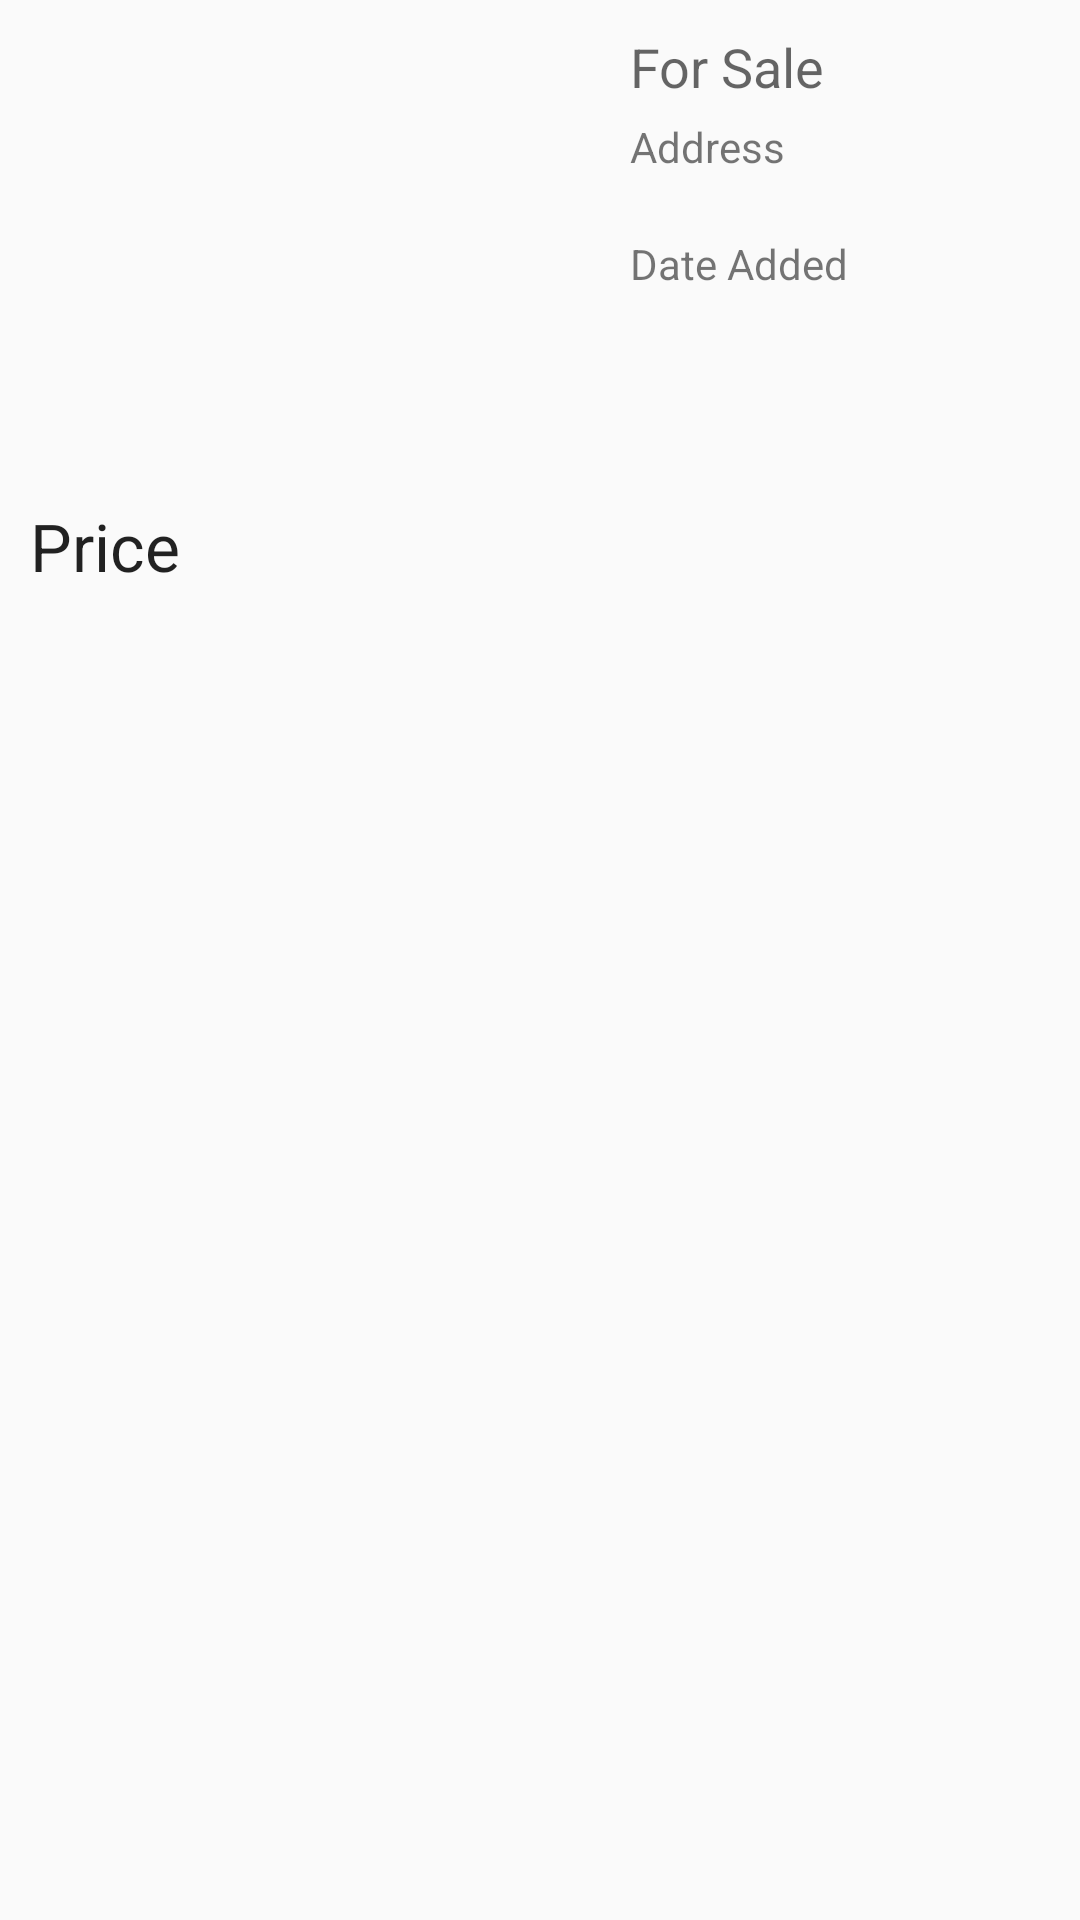

The Android layout XML behind this screen, and the referenced resources:
<!-- AndroidManifest.xml: application theme AppTheme -->
<!-- res/layout/property_list_row.xml -->
<?xml version="1.0" encoding="utf-8"?>
<LinearLayout
    xmlns:android="http://schemas.android.com/apk/res/android"
    xmlns:app="http://schemas.android.com/apk/res-auto"
    android:layout_width="match_parent"
    android:layout_height="match_parent"
    android:padding="10dp"
    android:orientation="vertical">
    <LinearLayout
        android:layout_width="match_parent"
        android:layout_height="wrap_content"
        android:orientation="horizontal">
        <FrameLayout
            android:layout_width="wrap_content"
            android:layout_height="wrap_content">

            <ImageView
                android:layout_width="200dp"
                android:layout_height="150dp"
                android:src="@mipmap/ic_launcher"/>
        </FrameLayout>

        <LinearLayout
            android:layout_width="match_parent"
            android:layout_height="wrap_content"
            android:orientation="vertical">

            <TextView
                android:layout_width="wrap_content"
                android:layout_height="wrap_content"
                android:textAppearance="?android:attr/textAppearanceMedium"
                android:text="For Sale"
                android:id="@+id/tv_type" />

            <TextView
                android:layout_width="wrap_content"
                android:layout_height="wrap_content"
                android:textAppearance="?android:attr/textAppearanceSmall"
                android:text="Address"
                android:id="@+id/tv_address"
                android:paddingTop="5dp"/>

            <TextView
                android:layout_width="wrap_content"
                android:layout_height="wrap_content"
                android:textAppearance="?android:attr/textAppearanceSmall"
                android:text="Date Added"
                android:id="@+id/tv_dateAdded"
                android:paddingTop="20dp"/>

            <FrameLayout
                android:layout_width="wrap_content"
                android:layout_height="wrap_content"
                android:paddingTop="20dp">

                <ImageView
                    android:layout_width="100dp"
                    android:layout_height="50dp"
                    android:src="@mipmap/ic_launcher"/>
            </FrameLayout>
        </LinearLayout>
    </LinearLayout>

    <LinearLayout
        android:orientation="horizontal"
        android:layout_width="wrap_content"
        android:layout_height="wrap_content">

        <TextView
            android:layout_width="wrap_content"
            android:layout_height="wrap_content"
            android:textAppearance="?android:attr/textAppearanceLarge"
            android:text="Price"
            android:id="@+id/tv_price" />


    </LinearLayout>

</LinearLayout>
<!-- resources referenced by this layout -->
<resources>
  <style name="AppTheme" parent="AppTheme.Base">
          
  
      </style>
  <style name="AppTheme.Base" parent="Theme.AppCompat.Light.NoActionBar">
          <item name="colorPrimaryDark">@color/colorPrimaryDark</item>
          <item name="colorPrimary">@color/colorPrimary</item>
          <item name="colorAccent">@color/colorAccent</item>
      </style>
  <color name="colorPrimaryDark">#1565C0</color>
  <color name="colorPrimary">#2196F3</color>
  <color name="colorAccent">#00171F</color>
</resources>
